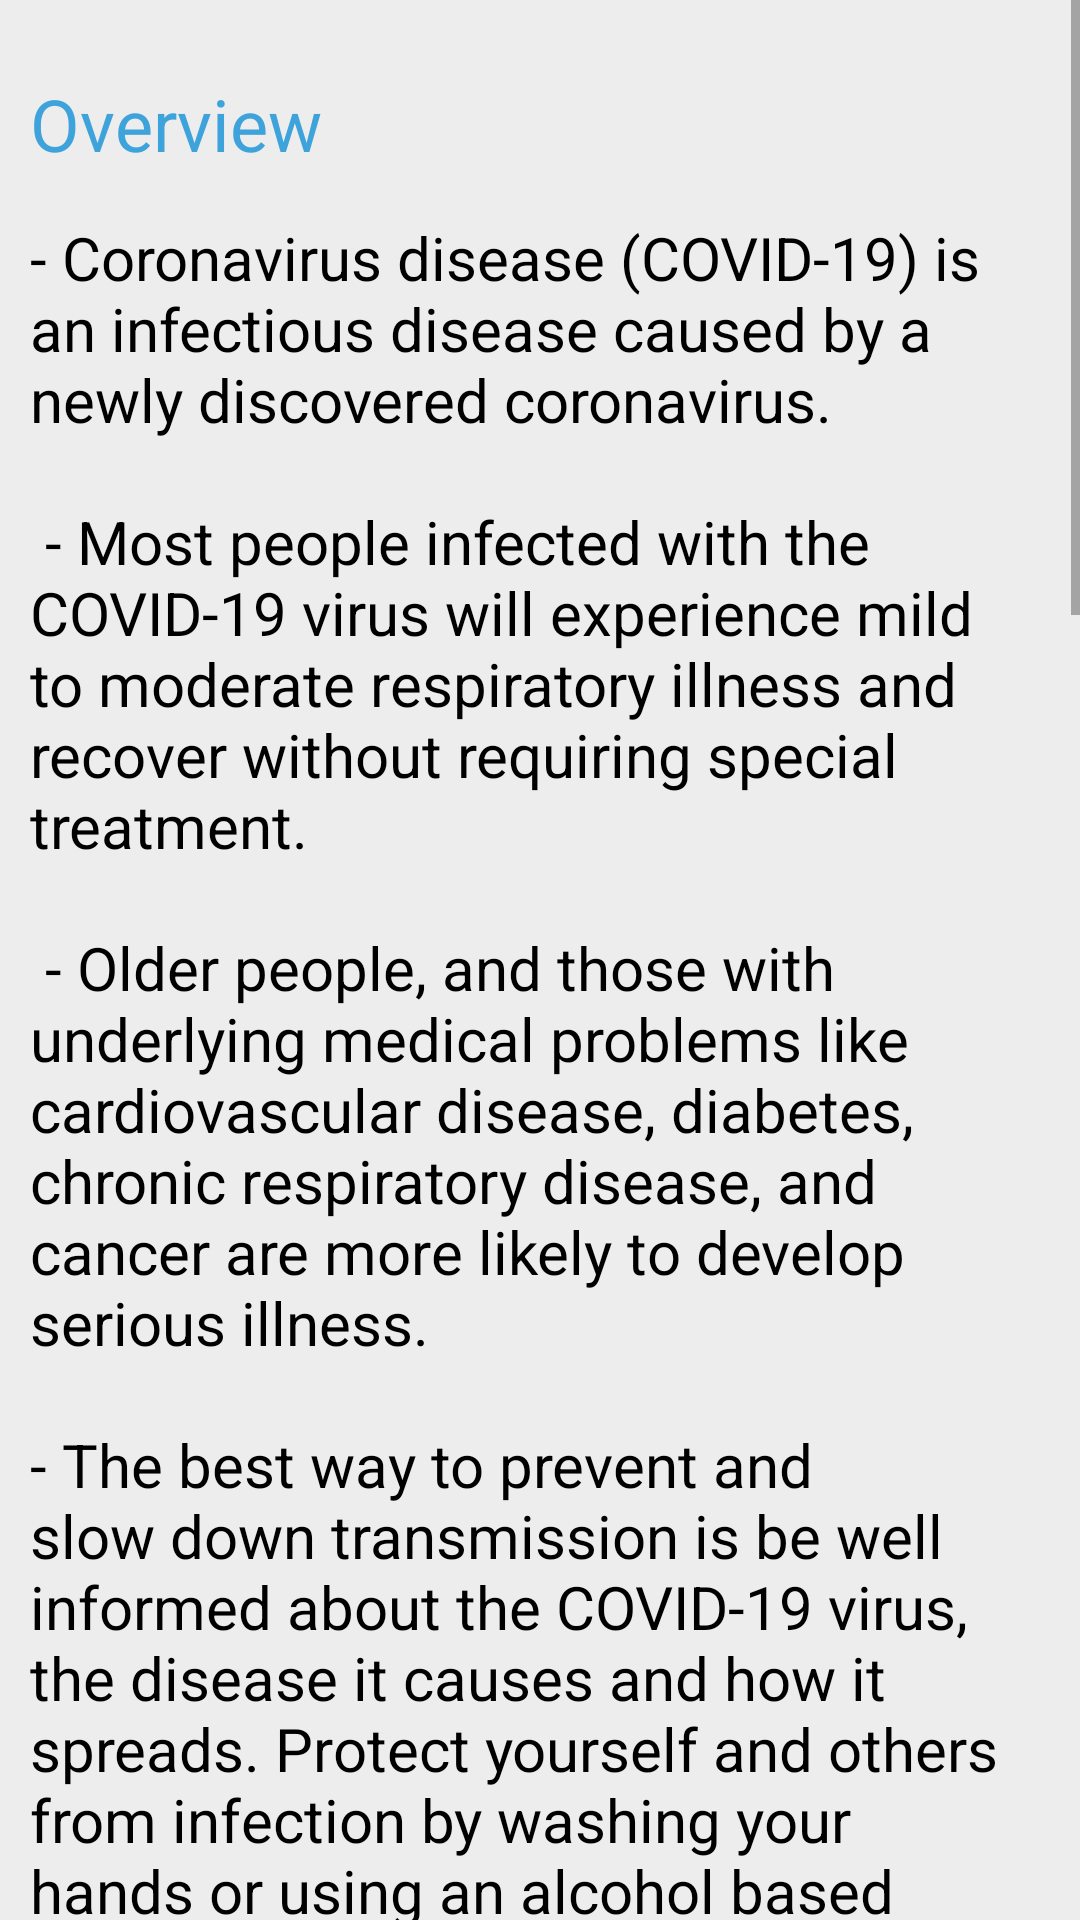

The Android layout XML behind this screen, and the referenced resources:
<!-- AndroidManifest.xml: application theme AppTheme -->
<!-- res/layout/activity_about_covid.xml -->
<?xml version="1.0" encoding="utf-8"?>

<ScrollView
    xmlns:android="http://schemas.android.com/apk/res/android"
    xmlns:tools="http://schemas.android.com/tools"
    android:layout_width="match_parent"
    android:layout_height="wrap_content"
    android:scrollbarSize="3dp"
    android:background="@color/grey_searchbar"
    tools:context=".AboutCovid">

    <androidx.appcompat.widget.LinearLayoutCompat
        android:layout_width="match_parent"
        android:layout_height="wrap_content"
        android:layout_margin="10dp"
        android:orientation="vertical">

        <TextView
            android:layout_width="wrap_content"
            android:layout_height="wrap_content"
            android:text="@string/overview"
            android:textColor="@color/blue_used"
            android:layout_marginTop="15dp"
            android:layout_marginEnd="15dp"
            android:textSize="24sp"
            android:layout_marginRight="15dp" />

        <TextView
            android:layout_width="match_parent"
            android:layout_height="wrap_content"
            android:text="@string/About_coronavirus1"
            android:textColor="@color/black"
            android:layout_marginTop="15dp"
            android:layout_marginEnd="15dp"
            android:layout_marginRight="15dp"
            android:layout_marginBottom="10dp"
            android:textSize="20sp"/>

        <TextView
            android:layout_width="wrap_content"
            android:layout_height="wrap_content"
            android:text="@string/prevention"
            android:textColor="@color/blue_used"
            android:layout_marginTop="15dp"
            android:layout_marginEnd="15dp"
            android:textSize="24sp"
            android:layout_marginRight="15dp"/>

        <TextView
            android:layout_width="match_parent"
            android:layout_height="wrap_content"
            android:text="@string/About_prevention"
            android:textColor="@color/black"
            android:layout_marginTop="15dp"
            android:layout_marginEnd="15dp"
            android:layout_marginRight="15dp"
            android:textSize="20sp"
            android:layout_marginBottom="10dp"
        />

        <TextView
            android:layout_width="match_parent"
            android:layout_height="wrap_content"
            android:text="@string/symptoms"
            android:textColor="@color/blue_used"
            android:layout_marginTop="15dp"
            android:layout_marginEnd="15dp"
            android:textSize="24sp"
            android:layout_marginRight="15dp"/>

        <TextView
            android:layout_width="match_parent"
            android:layout_height="wrap_content"
            android:text="@string/about_symptoms"
            android:textColor="@color/black"
            android:layout_marginTop="15dp"
            android:layout_marginEnd="15dp"
            android:layout_marginRight="15dp"
            android:textSize="20sp"
            android:layout_marginBottom="20dp"
            />

    </androidx.appcompat.widget.LinearLayoutCompat>

</ScrollView>
<!-- resources referenced by this layout -->
<resources>
  <color name="black">#000000</color>
  <color name="blue_used">#3EA3DA</color>
  <color name="grey_searchbar">#0D000000</color>
  <string name="About_coronavirus1">- Coronavirus disease (COVID-19) is an infectious disease caused by a newly discovered coronavirus.\n\n - Most people infected with the COVID-19 virus will experience mild to moderate respiratory illness and recover without requiring special treatment.\n\n - Older people, and those with underlying medical problems like cardiovascular disease, diabetes, chronic respiratory disease, and cancer are more likely to develop serious illness.\n\n- The best way to prevent and slow down transmission is be well informed about the COVID-19 virus, the disease it causes and how it spreads. Protect yourself and others from infection by washing your hands or using an alcohol based sanitizer rub frequently and not touching your face. \n\n- The COVID-19 virus spreads primarily through droplets of saliva or discharge from the nose when an infected person coughs or sneezes, so it’s important that you also practice respiratory etiquette (for example, by coughing into a flexed elbow).</string>
  <string name="About_prevention">- Wash your hands regularly with soap and water, or clean them with alcohol-based hand rub. \n\n- Maintain at least 1 metre distance between you and people coughing or sneezing.\n\n- Avoid touching your face.\n\n- Cover your mouth and nose when coughing or sneezing.\n\n- Stay home if you feel unwell.\n\n- Refrain from smoking and other activities that weaken the lungs.\n\n- Practice physical distancing by avoiding unnecessary travel and staying away from large groups of people</string>
  <string name="about_symptoms">Common symptoms include:\n- fever\n- tiredness\n- dry cough.\n\nOther symptoms include:\n- shortness of breath- aches and pains\n- sore throat\n- And very few people will report diarrhoea, nausea or a runny nose.\n- People with mild symptoms who are otherwise healthy should self-isolate and contact their medical provider or a COVID-19 information line for advice on testing and referral.</string>
  <string name="overview">Overview</string>
  <string name="prevention">Prevention</string>
  <string name="symptoms">Symptoms</string>
  <style name="AppTheme" parent="Theme.AppCompat.Light.DarkActionBar">
          
          <item name="colorPrimary">#3EA3DA</item>
          <item name="colorPrimaryDark">#2A77A1</item>
          <item name="colorAccent">#94D2F4</item>
      </style>
</resources>
